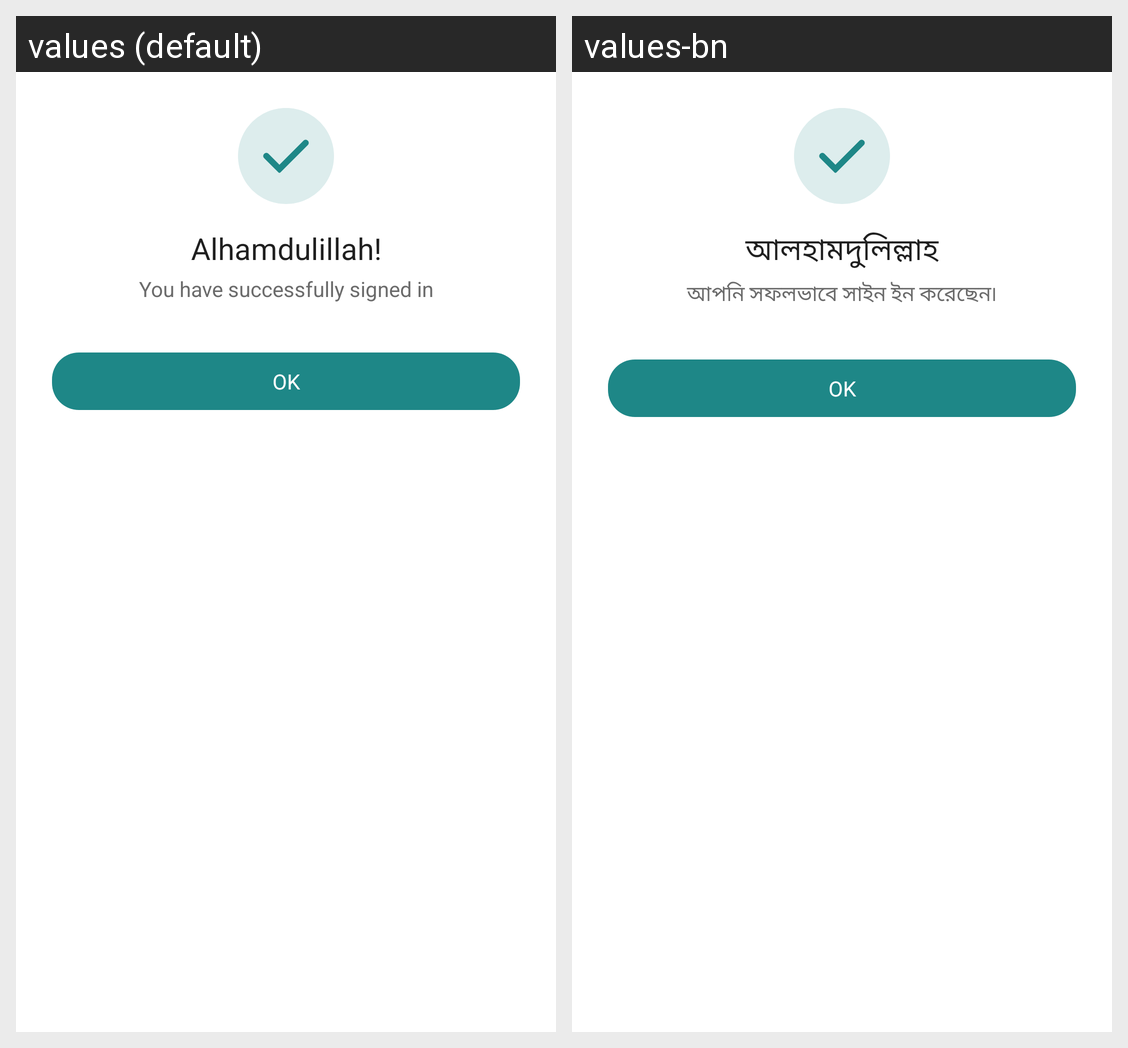

Translations of the strings shown on this Android screen, per locale in the grid:
Android screen res/layout/dialog_login_success.xml rendered under 2 locales, left to right: values (default), values-bn. Device: Nexus 5 (rendered at 1080×1920; each locale shown at half size, 540×960, under a caption strip naming it); theme Theme.MaterialComponents.DayNight.NoActionBar.
Strings drawn on this screen, with the default value and each locale's value (text and hints the layout hard-codes, and strings that could not be matched under every locale, appear in the picture but are not listed):

alhamdulillah
  values: Alhamdulillah!
  values-bn: আলহামদুলিল্লাহ

you_have_successfully_signed_in
  values: You have successfully signed in
  values-bn: আপনি সফলভাবে সাইন ইন করেছেন৷

ok_cap
  values: OK
  values-bn: OK
